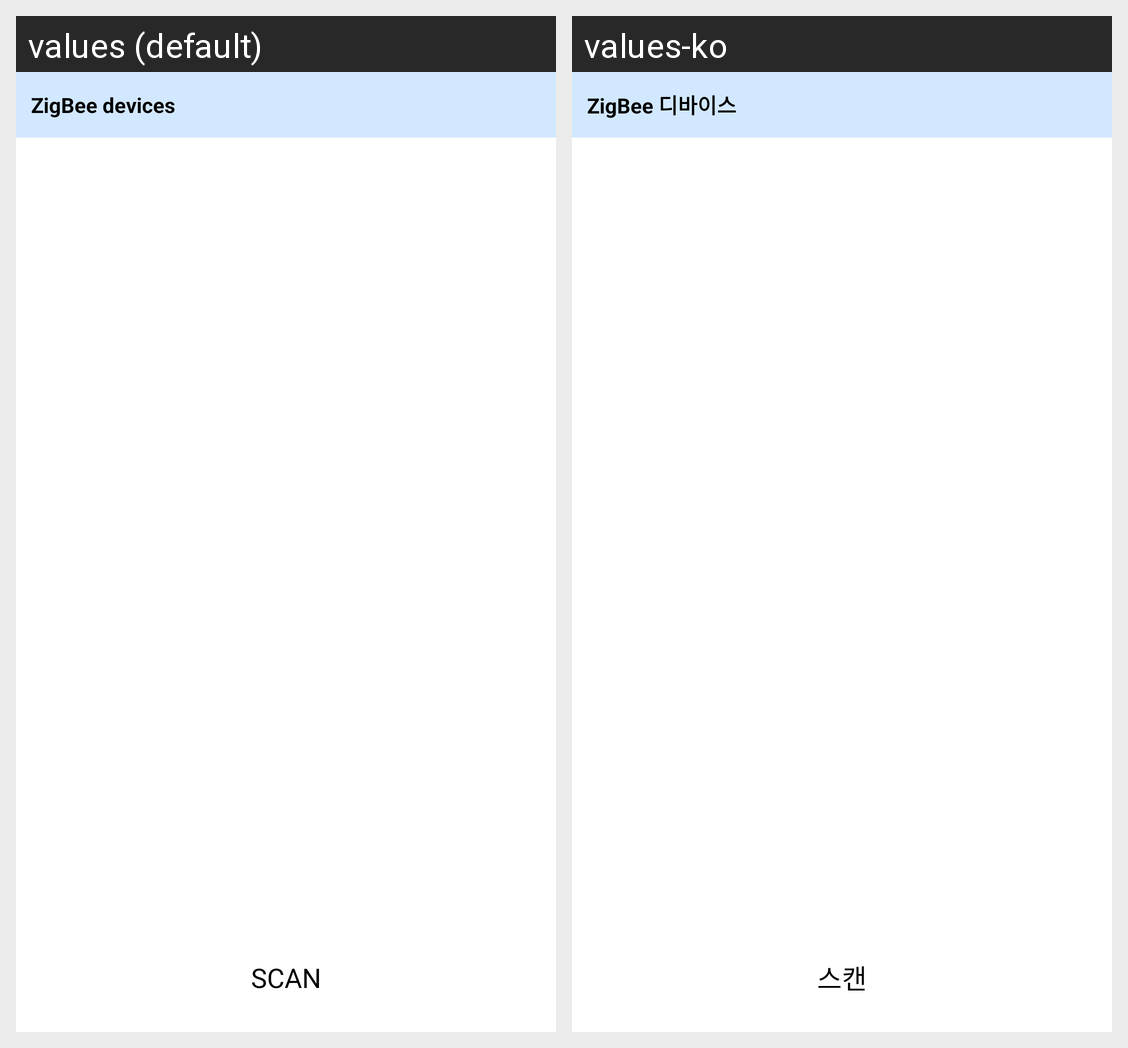

Here is an Android app screen in its default locale and in the app's own translations. Write out the translated-string differences for the strings that appear on this screen.
Android screen res/layout/config_zigbee.xml rendered under 2 locales, left to right: values (default), values-ko. Device: Nexus 5 (rendered at 1080×1920; each locale shown at half size, 540×960, under a caption strip naming it); theme AppTheme.
Strings drawn on this screen, with the default value and each locale's value (text and hints the layout hard-codes, and strings that could not be matched under every locale, appear in the picture but are not listed):

config_zigbee_devices
  values: ZigBee devices
  values-ko: ZigBee 디바이스

config_zigbee_scan
  values: SCAN
  values-ko: 스캔
